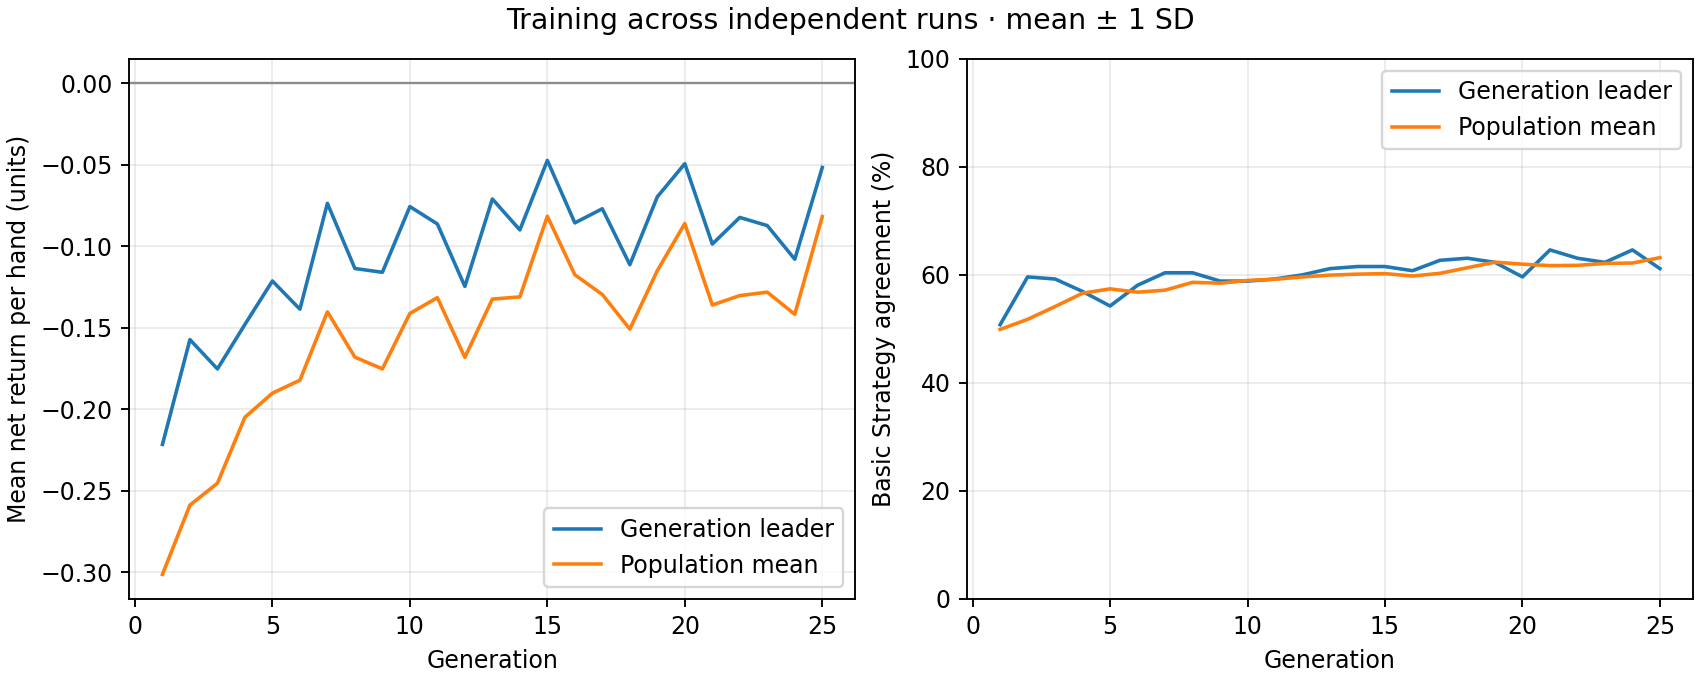

Data behind this chart, as committed beside it:
generation, best_fitness_mean, best_fitness_sd, average_fitness_mean, average_fitness_sd, best_match_pct_mean, best_match_pct_sd, population_match_pct_mean, population_match_pct_sd
1, -0.2217, 0.0, -0.3015, 0.0, 50.77, 0.0, 49.9, 0.0
2, -0.1573, 0.0, -0.2589, 0.0, 59.62, 0.0, 51.76, 0.0
3, -0.1753, 0.0, -0.2455, 0.0, 59.23, 0.0, 54.13, 0.0
4, -0.148, 0.0, -0.205, 0.0, 56.92, 0.0, 56.6, 0.0
5, -0.1213, 0.0, -0.1902, 0.0, 54.23, 0.0, 57.4, 0.0
6, -0.1387, 0.0, -0.1823, 0.0, 58.08, 0.0, 56.79, 0.0
7, -0.07367, 0.0, -0.1403, 0.0, 60.38, 0.0, 57.17, 0.0
8, -0.1137, 0.0, -0.1681, 0.0, 60.38, 0.0, 58.62, 0.0
9, -0.116, 0.0, -0.1753, 0.0, 58.85, 0.0, 58.46, 0.0
10, -0.07567, 0.0, -0.1413, 0.0, 58.85, 0.0, 58.97, 0.0
11, -0.08633, 0.0, -0.1316, 0.0, 59.23, 0.0, 59.18, 0.0
12, -0.1247, 0.0, -0.1682, 0.0, 60.0, 0.0, 59.62, 0.0
13, -0.071, 0.0, -0.1324, 0.0, 61.15, 0.0, 59.95, 0.0
14, -0.09, 0.0, -0.1311, 0.0, 61.54, 0.0, 60.13, 0.0
15, -0.04733, 0.0, -0.08158, 0.0, 61.54, 0.0, 60.22, 0.0
16, -0.08567, 0.0, -0.1175, 0.0, 60.77, 0.0, 59.78, 0.0
17, -0.077, 0.0, -0.1296, 0.0, 62.69, 0.0, 60.28, 0.0
18, -0.1113, 0.0, -0.1509, 0.0, 63.08, 0.0, 61.32, 0.0
19, -0.06967, 0.0, -0.115, 0.0, 62.31, 0.0, 62.35, 0.0
20, -0.04933, 0.0, -0.08607, 0.0, 59.62, 0.0, 61.97, 0.0
21, -0.09867, 0.0, -0.1361, 0.0, 64.62, 0.0, 61.71, 0.0
22, -0.08233, 0.0, -0.1303, 0.0, 63.08, 0.0, 61.76, 0.0
23, -0.08733, 0.0, -0.1282, 0.0, 62.31, 0.0, 62.12, 0.0
24, -0.108, 0.0, -0.1418, 0.0, 64.62, 0.0, 62.19, 0.0
25, -0.05167, 0.0, -0.08181, 0.0, 61.15, 0.0, 63.18, 0.0
